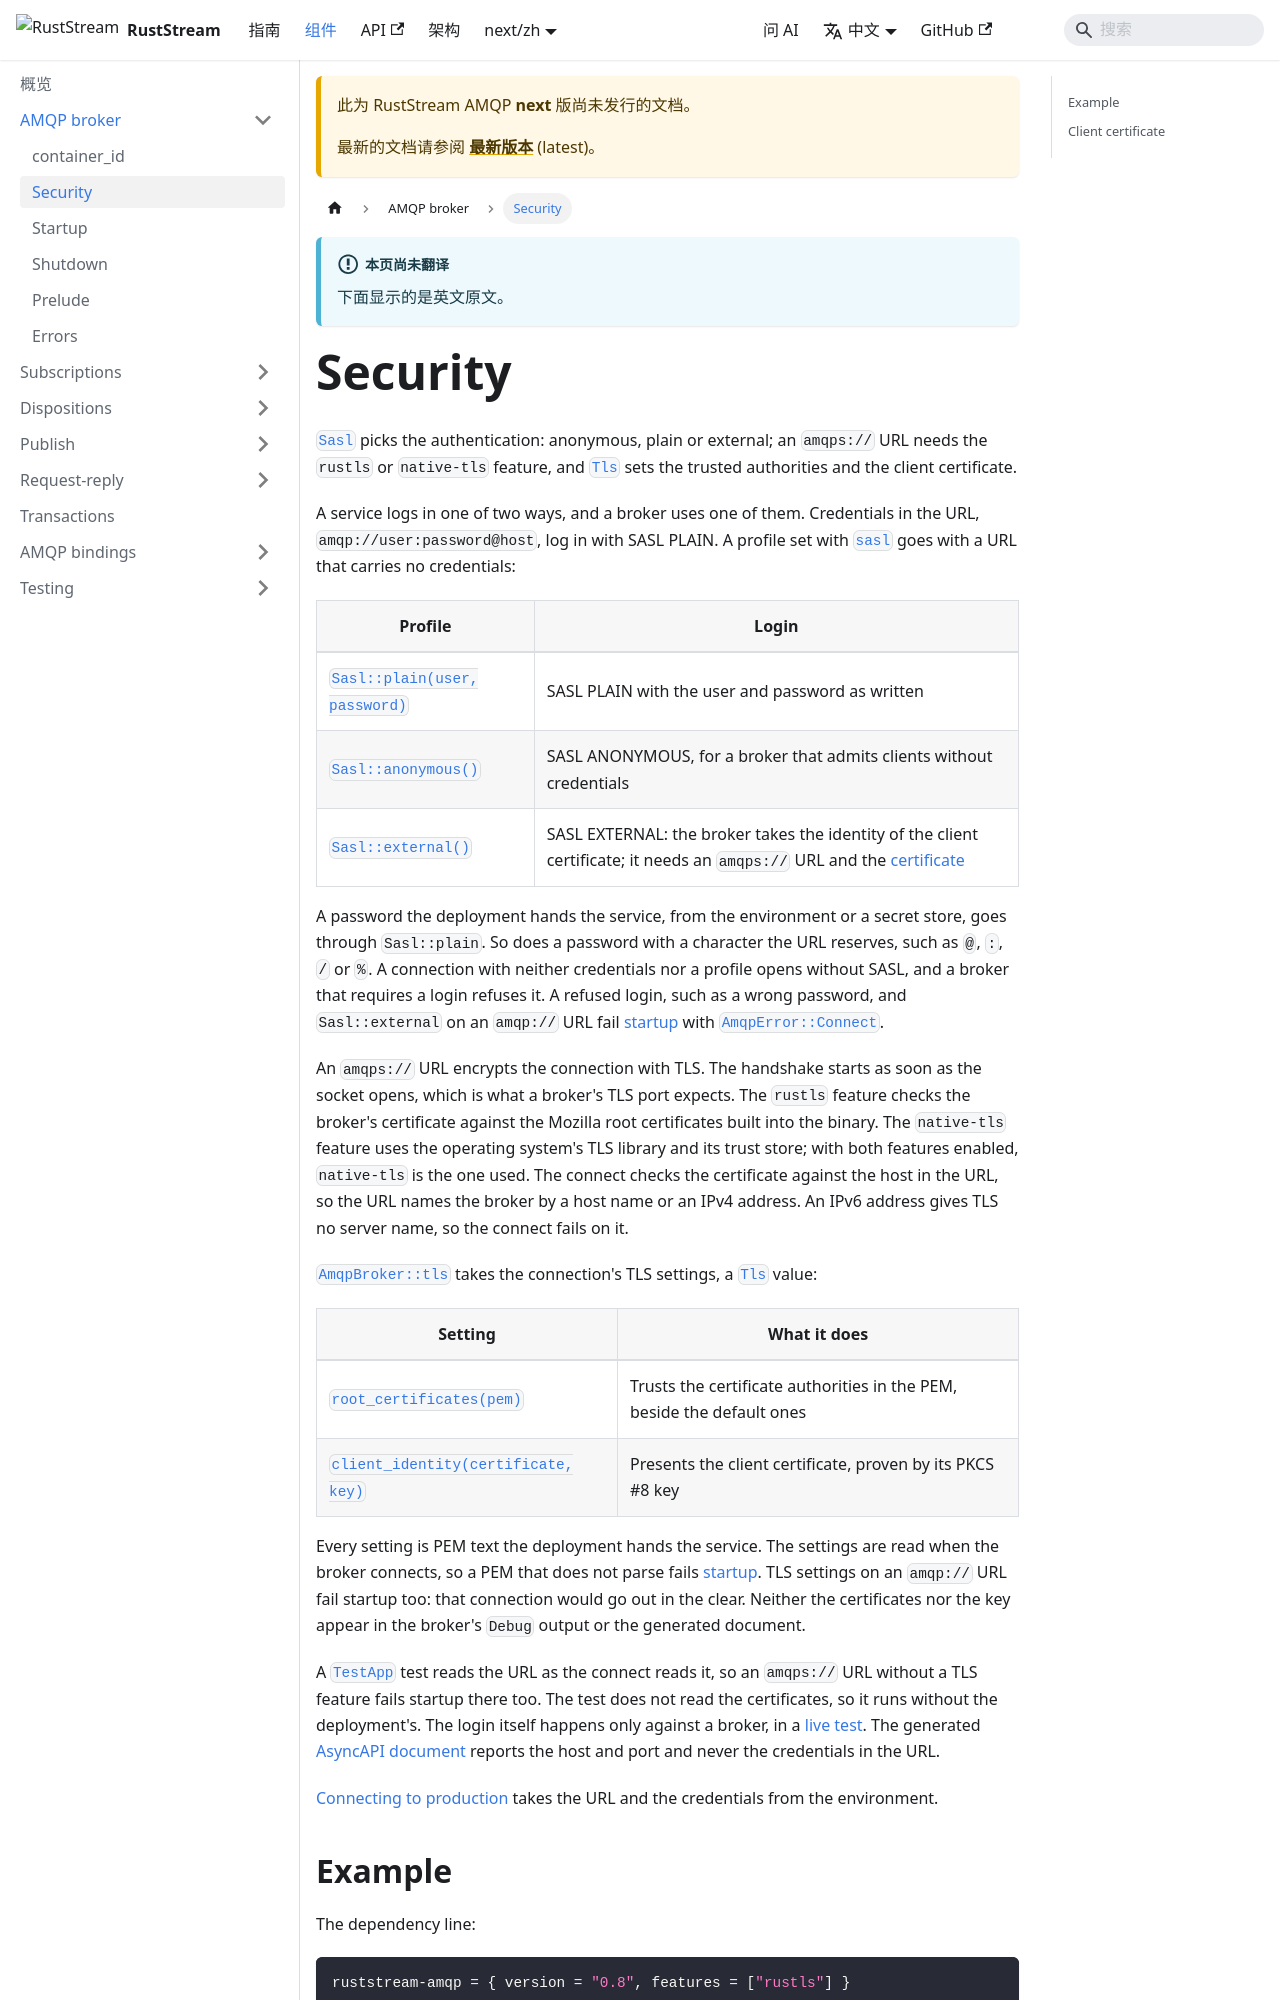

repository: powersemmi/ruststream-amqp · page: next/zh/components/broker/security/index.html · generator: docusaurus

---
sidebar_position: 2
title: Security
description: "Sasl picks the authentication (anonymous, plain, external); amqps:// needs rustls or native-tls, and Tls sets the trusted roots and client certificate."
---

import Tabs from '@theme/Tabs';
import TabItem from '@theme/TabItem';
